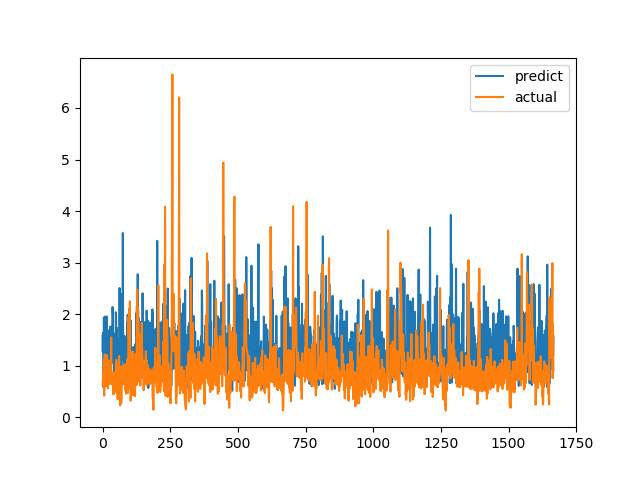

Data behind this chart, as committed beside it:
predict, actual
1.285, 0.6238
1.605, 0.6915
1.274, 0.8558
1.644, 0.7094
0.576, 1.015
1.937, 1.116
1.495, 0.4183
0.8205, 1.002
0.6807, 1.219
1.546, 1.143
1.955, 0.6528
0.934, 0.6747
0.966, 0.601
0.8711, 0.6695
1.041, 0.6538
1.327, 0.7814
1.953, 1.206
0.9848, 0.8469
1.148, 0.8286
1.689, 0.6482
1.114, 0.5624
1.086, 0.7183
1.477, 1.1
1.007, 0.9542
0.7197, 0.729
1.156, 0.6694
1.377, 0.8631
1.213, 0.6465
1.756, 0.8223
1.433, 0.9236
0.8256, 0.8301
1.068, 1.067
1.179, 1.546
1.039, 0.6827
1.288, 0.6386
1.757, 0.6464
1.411, 0.6881
2.139, 0.7274
1.978, 0.65
1.157, 0.8694
1.177, 0.4409
1.09, 0.4519
1.627, 0.7575
0.7506, 0.4952
0.9178, 0.6851
1.144, 0.7244
1.067, 0.8654
0.9907, 0.74
0.6078, 0.8071
2.036, 0.8204
1.98, 1.114
0.7706, 1.109
1.218, 0.4751
1.731, 1.039
0.9253, 0.9458
0.619, 0.7878
0.5521, 0.3505
1.514, 0.9368
0.998, 0.9868
1.148, 0.647
... 1,607 more rows
